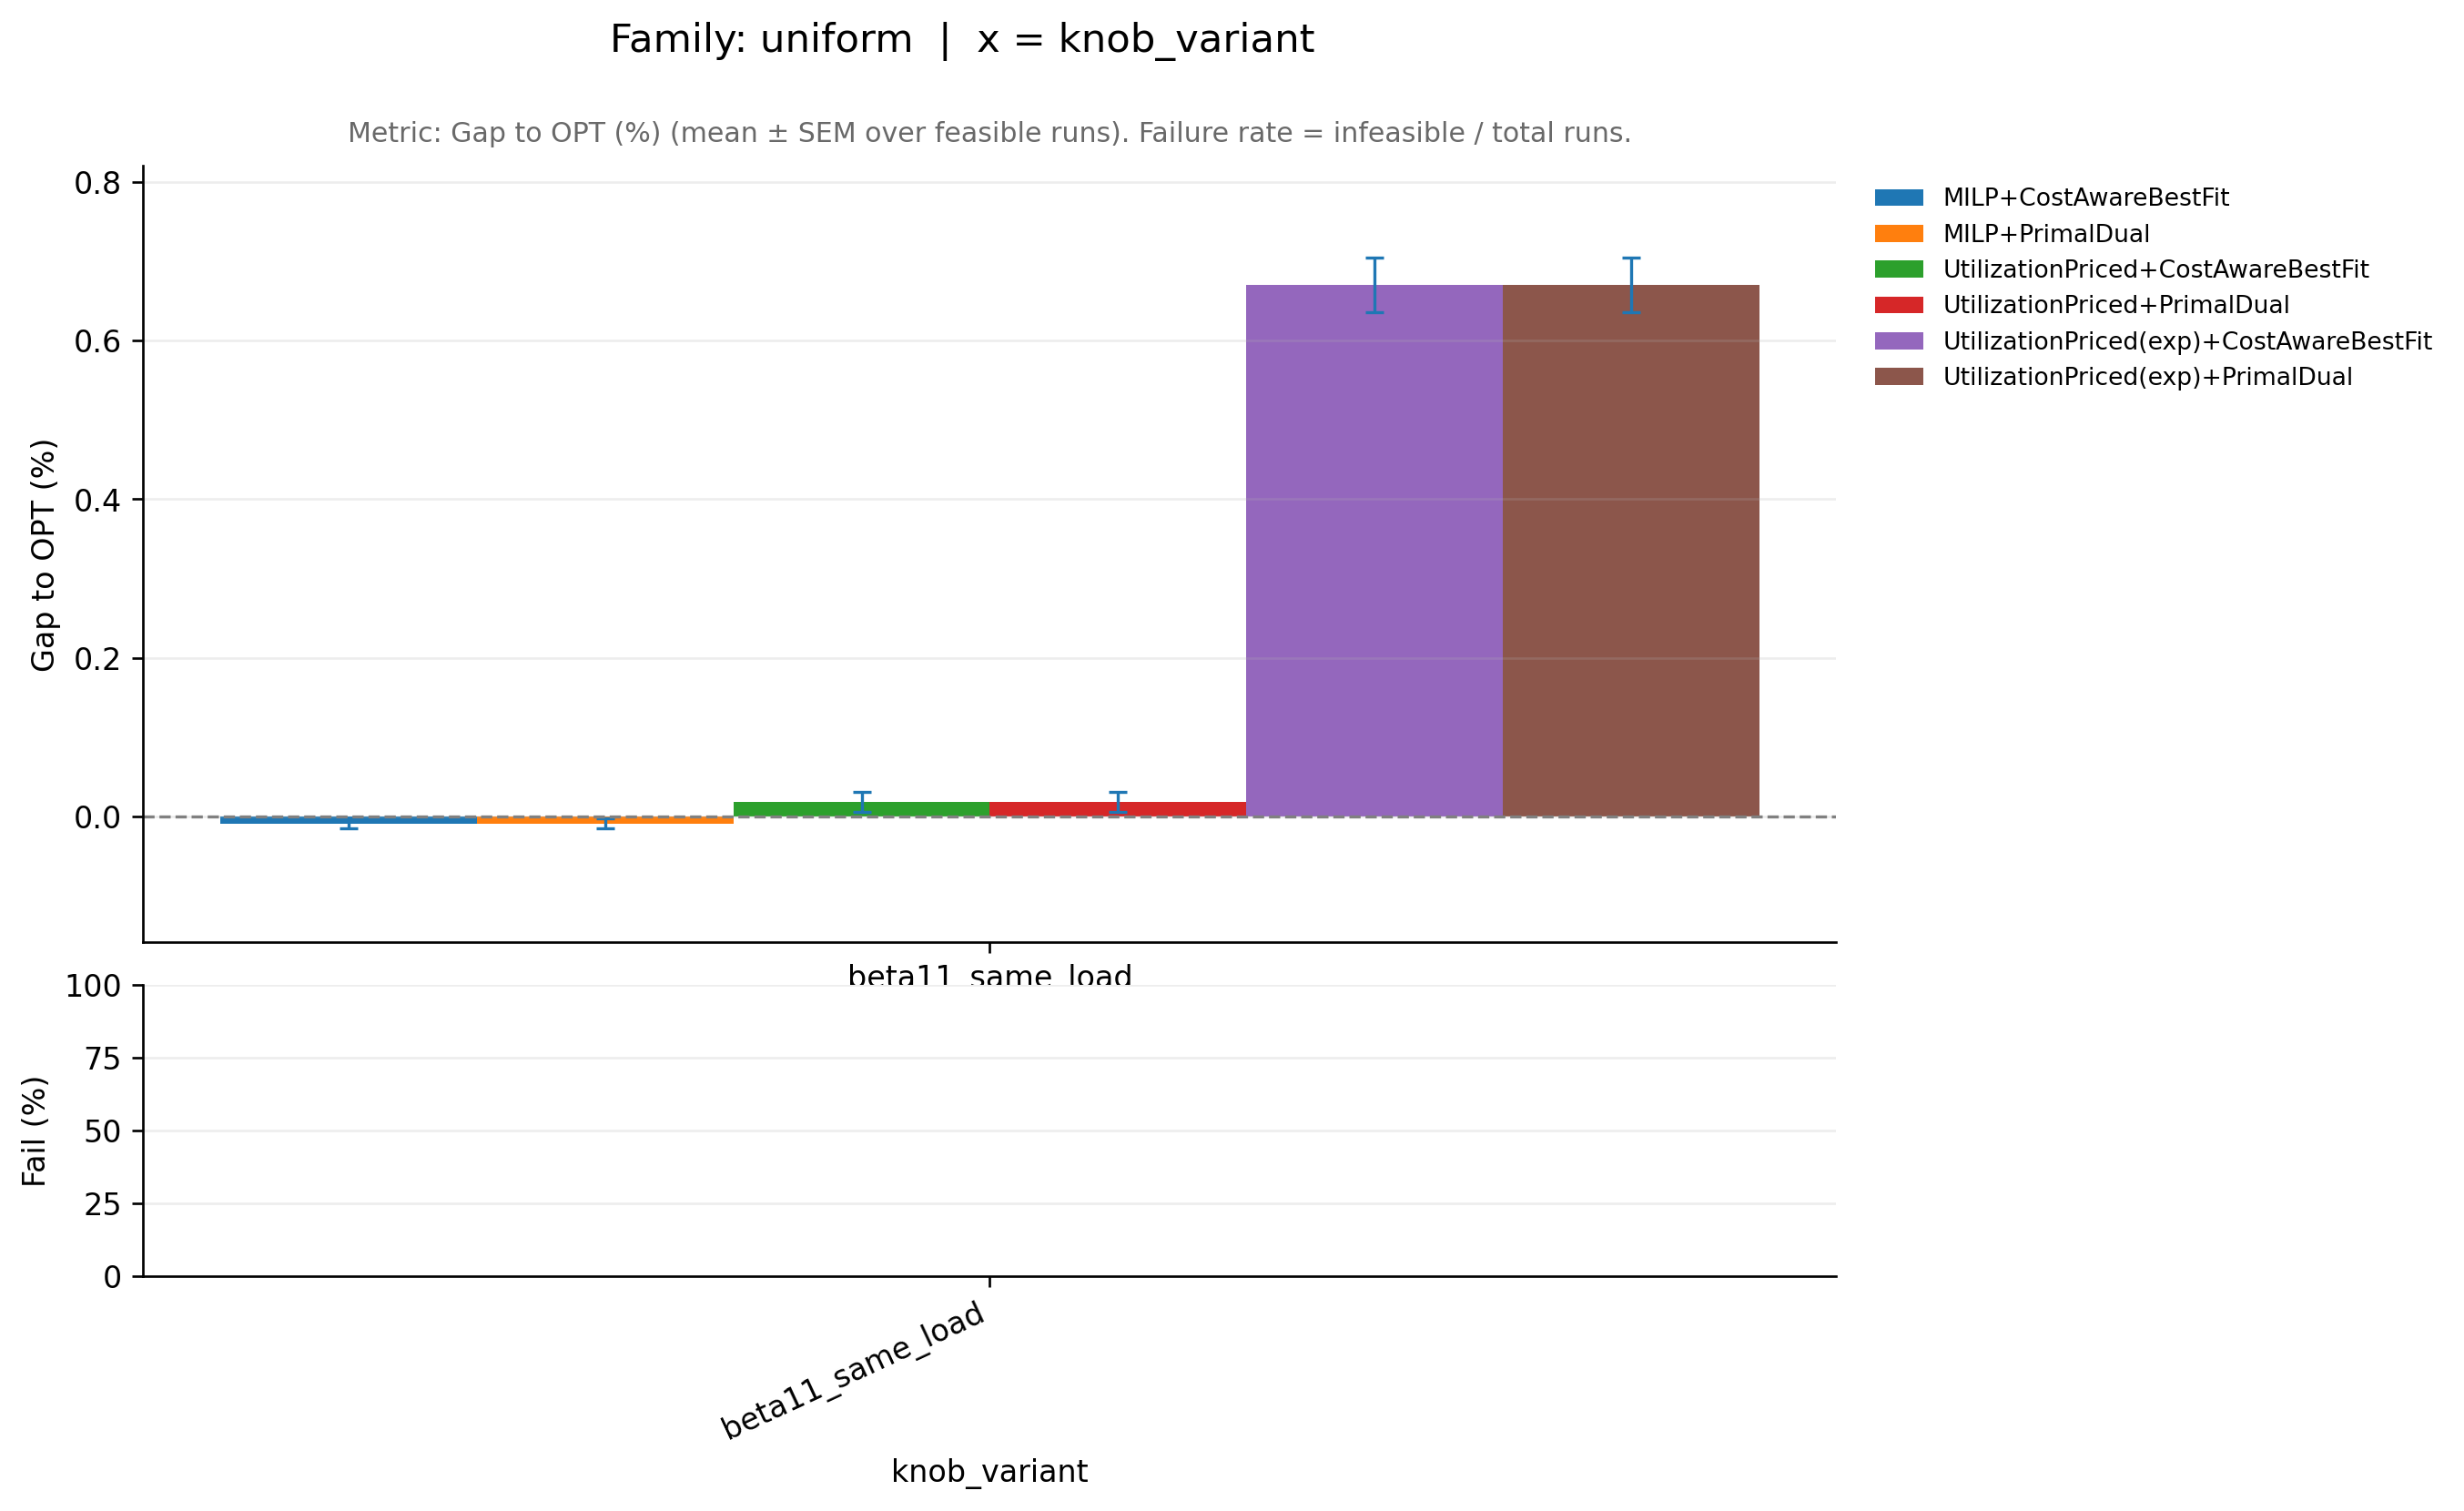

Source data for this figure (header and first rows):
family_base, knob_variant, ratio_variant, pipeline, runs_total, infeasible_runs, feasible_runs, metric_mean, metric_sem, infeasible_rate, perf_mean, perf_sem, _x
uniform, beta11_same_load, off50_on50, MILP+CostAwareBestFit, 50, 0, 50, 0.9999, 6.19914028301774e-05, 0.0, -0.008792, 0.006199, beta11_same_load
uniform, beta11_same_load, off50_on50, MILP+PrimalDual, 50, 0, 50, 0.9999, 6.19914028301774e-05, 0.0, -0.008792, 0.006199, beta11_same_load
uniform, beta11_same_load, off50_on50, UtilizationPriced(exp)+CostAwareBestFit, 50, 0, 50, 1.007, 0.0003401, 0.0, 0.6703, 0.03401, beta11_same_load
uniform, beta11_same_load, off50_on50, UtilizationPriced(exp)+PrimalDual, 50, 0, 50, 1.007, 0.0003401, 0.0, 0.6703, 0.03401, beta11_same_load
uniform, beta11_same_load, off50_on50, UtilizationPriced+CostAwareBestFit, 50, 0, 50, 1, 0.0001246, 0.0, 0.01824, 0.01246, beta11_same_load
uniform, beta11_same_load, off50_on50, UtilizationPriced+PrimalDual, 50, 0, 50, 1, 0.0001246, 0.0, 0.01824, 0.01246, beta11_same_load
